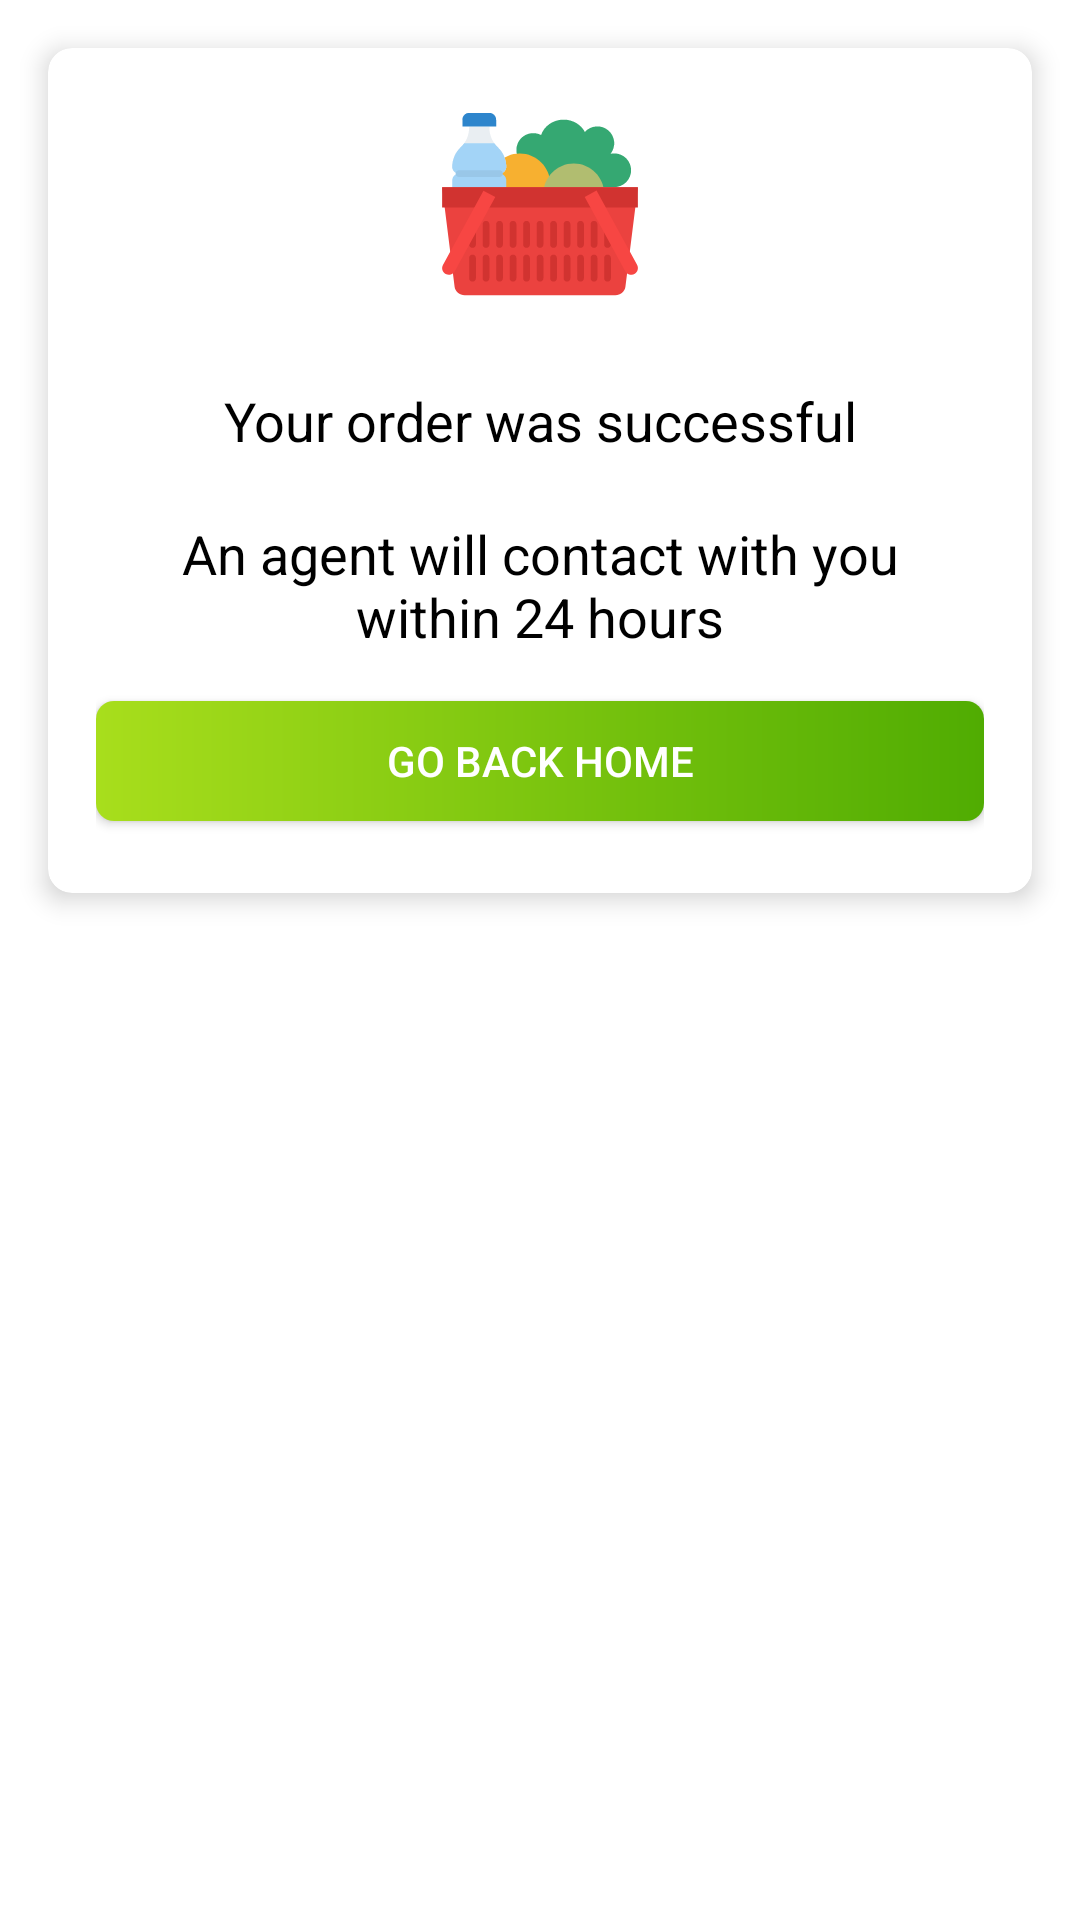

Here is an Android app screen rendered from its layout file. Give the layout XML and the strings, colors and styles it references.
<!-- AndroidManifest.xml: application theme Theme.Paikarcom -->
<!-- res/layout/dialog_layout_order_confirmation.xml -->
<?xml version="1.0" encoding="utf-8"?>
<LinearLayout xmlns:android="http://schemas.android.com/apk/res/android"
    xmlns:app="http://schemas.android.com/apk/res-auto"
    android:orientation="vertical"
    android:layout_width="match_parent"
    android:layout_height="wrap_content">

    <androidx.cardview.widget.CardView
        android:layout_width="match_parent"
        android:layout_height="wrap_content"
        app:cardCornerRadius="8dp"
        app:cardElevation="5dp"
        app:cardBackgroundColor="@color/md_white_1000"
        android:layout_marginTop="16dp"
        android:layout_marginLeft="16dp"
        android:layout_marginRight="16dp"
        android:layout_marginBottom="32dp"
        android:padding="20dp">

        <LinearLayout
            android:layout_width="match_parent"
            android:layout_height="wrap_content"
            android:layout_margin="8dp"
            android:orientation="vertical">

            <LinearLayout
                android:layout_width="match_parent"
                android:layout_height="wrap_content"
                android:orientation="vertical">

                <ImageView
                    android:layout_width="72dp"
                    android:layout_height="72dp"
                    android:src="@drawable/ic_shopping"
                    android:layout_gravity="center"
                    android:layout_margin="8dp"/>

            </LinearLayout>

            <TextView
                android:layout_width="match_parent"
                android:layout_height="wrap_content"
                android:layout_marginTop="12dp"
                android:layout_marginLeft="8dp"
                android:layout_marginRight="8dp"
                android:layout_gravity="center"
                android:gravity="center"
                android:padding="4dp"
                android:text="@string/your_order_was_successful"
                android:textColor="@color/md_black_1000"
                android:textSize="18sp" />

            <TextView
                android:layout_width="match_parent"
                android:layout_height="wrap_content"
                android:layout_marginTop="12dp"
                android:layout_marginLeft="8dp"
                android:layout_marginRight="8dp"
                android:layout_gravity="center"
                android:gravity="center"
                android:padding="4dp"
                android:text="@string/an_agent_will_contact_with_you_within_twenty_four_hours"
                android:textColor="@color/md_black_1000"
                android:textSize="18sp" />

            <RelativeLayout
                android:layout_width="match_parent"
                android:layout_height="wrap_content"
                android:orientation="horizontal"
                android:layout_marginLeft="8dp"
                android:layout_marginRight="8dp"
                android:layout_marginTop="8dp"
                android:layout_marginBottom="8dp">

                <android.widget.Button
                    android:id="@+id/backToHomeButton"
                    android:layout_width="match_parent"
                    android:layout_marginBottom="8dp"
                    android:layout_marginTop="4dp"
                    android:layout_height="40dp"
                    android:textAllCaps="true"
                    android:text="@string/go_back_home"
                    android:background="@drawable/green_gradient_color_button"
                    android:textColor="@color/md_white_1000"
                    android:clickable="true"
                    android:foreground="?attr/selectableItemBackgroundBorderless"/>

            </RelativeLayout>

        </LinearLayout>

    </androidx.cardview.widget.CardView>

</LinearLayout>
<!-- resources referenced by this layout -->
<resources>
  <color name="md_black_1000">#000000</color>
  <color name="md_white_1000">#ffffff</color>
  <!-- drawable green_gradient_color_button (drawable) -->
  <shape xmlns:android="http://schemas.android.com/apk/res/android"
      android:shape="rectangle">
      <corners
          android:radius="6dp"/>
      <gradient
          android:startColor="#A8DE1C"
          android:endColor="#50AC02"
          android:angle="0" />
  </shape>
  <!-- drawable ic_shopping: vector/xml drawable (drawable, 15768 chars, omitted) -->
  <string name="an_agent_will_contact_with_you_within_twenty_four_hours">An agent will contact with you within 24 hours</string>
  <string name="go_back_home">Go Back Home</string>
  <string name="your_order_was_successful">Your order was successful</string>
  <style name="Theme.Paikarcom" parent="Theme.MaterialComponents.DayNight.DarkActionBar">
          
          <item name="colorPrimary">@color/purple_500</item>
          <item name="colorPrimaryVariant">@color/purple_700</item>
          <item name="colorOnPrimary">@color/white</item>
          
          <item name="colorSecondary">@color/teal_200</item>
          <item name="colorSecondaryVariant">@color/teal_700</item>
          <item name="colorOnSecondary">@color/black</item>
          
          <item name="android:statusBarColor" tools:targetApi="l">?attr/colorPrimaryVariant</item>
          
      </style>
  <color name="purple_500">#FF6200EE</color>
  <color name="purple_700">#FF3700B3</color>
  <color name="white">#FFFFFFFF</color>
  <color name="teal_200">#FF03DAC5</color>
  <color name="teal_700">#FF018786</color>
  <color name="black">#FF000000</color>
</resources>
